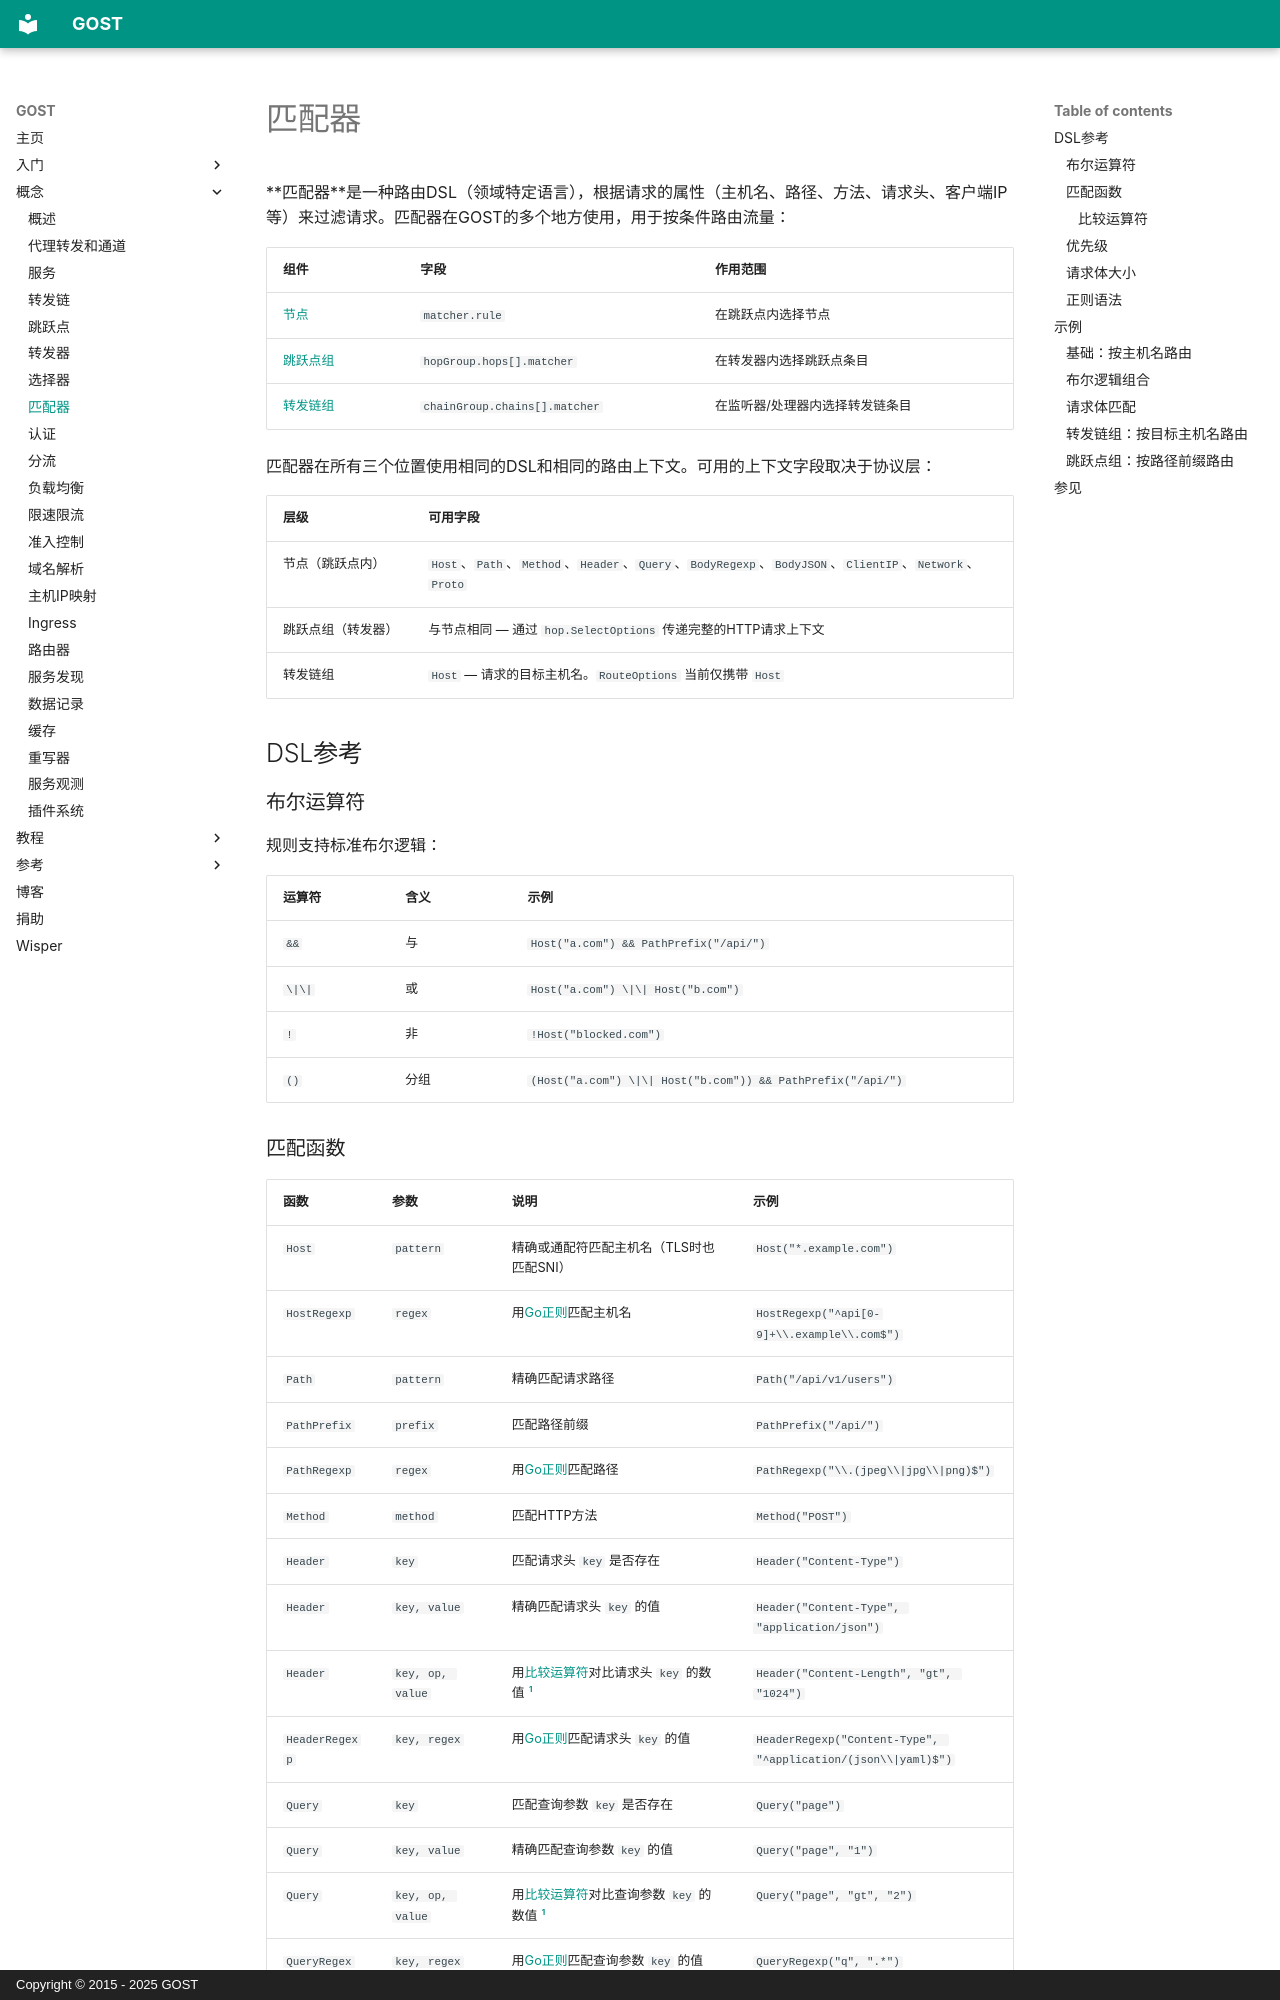

repository: go-gost/docs · page: concepts/matcher/index.html · generator: mkdocs · copyright: Copyright © 2015 - 2025 GOST

---
comments: true
---

# 匹配器

**匹配器**是一种路由DSL（领域特定语言），根据请求的属性（主机名、路径、方法、请求头、客户端IP等）来过滤请求。匹配器在GOST的多个地方使用，用于按条件路由流量：

| 组件 | 字段 | 作用范围 |
|------|------|---------|
| [节点](hop.md) | `matcher.rule` | 在跳跃点内选择节点 |
| [跳跃点组](forwarder.md#_4) | `hopGroup.hops[].matcher` | 在转发器内选择跳跃点条目 |
| [转发链组](chain.md#_6) | `chainGroup.chains[].matcher` | 在监听器/处理器内选择转发链条目 |

匹配器在所有三个位置使用相同的DSL和相同的路由上下文。可用的上下文字段取决于协议层：

| 层级 | 可用字段 |
|------|---------|
| 节点（跳跃点内） | `Host`、`Path`、`Method`、`Header`、`Query`、`BodyRegexp`、`BodyJSON`、`ClientIP`、`Network`、`Proto` |
| 跳跃点组（转发器） | 与节点相同 — 通过 `hop.SelectOptions` 传递完整的HTTP请求上下文 |
| 转发链组 | `Host` — 请求的目标主机名。`RouteOptions` 当前仅携带 `Host` |

## DSL参考

### 布尔运算符

规则支持标准布尔逻辑：

| 运算符 | 含义 | 示例 |
|--------|------|------|
| `&&` | 与 | `Host("a.com") && PathPrefix("/api/")` |
| `\|\|` | 或 | `Host("a.com") \|\| Host("b.com")` |
| `!` | 非 | `!Host("blocked.com")` |
| `()` | 分组 | `(Host("a.com") \|\| Host("b.com")) && PathPrefix("/api/")` |
